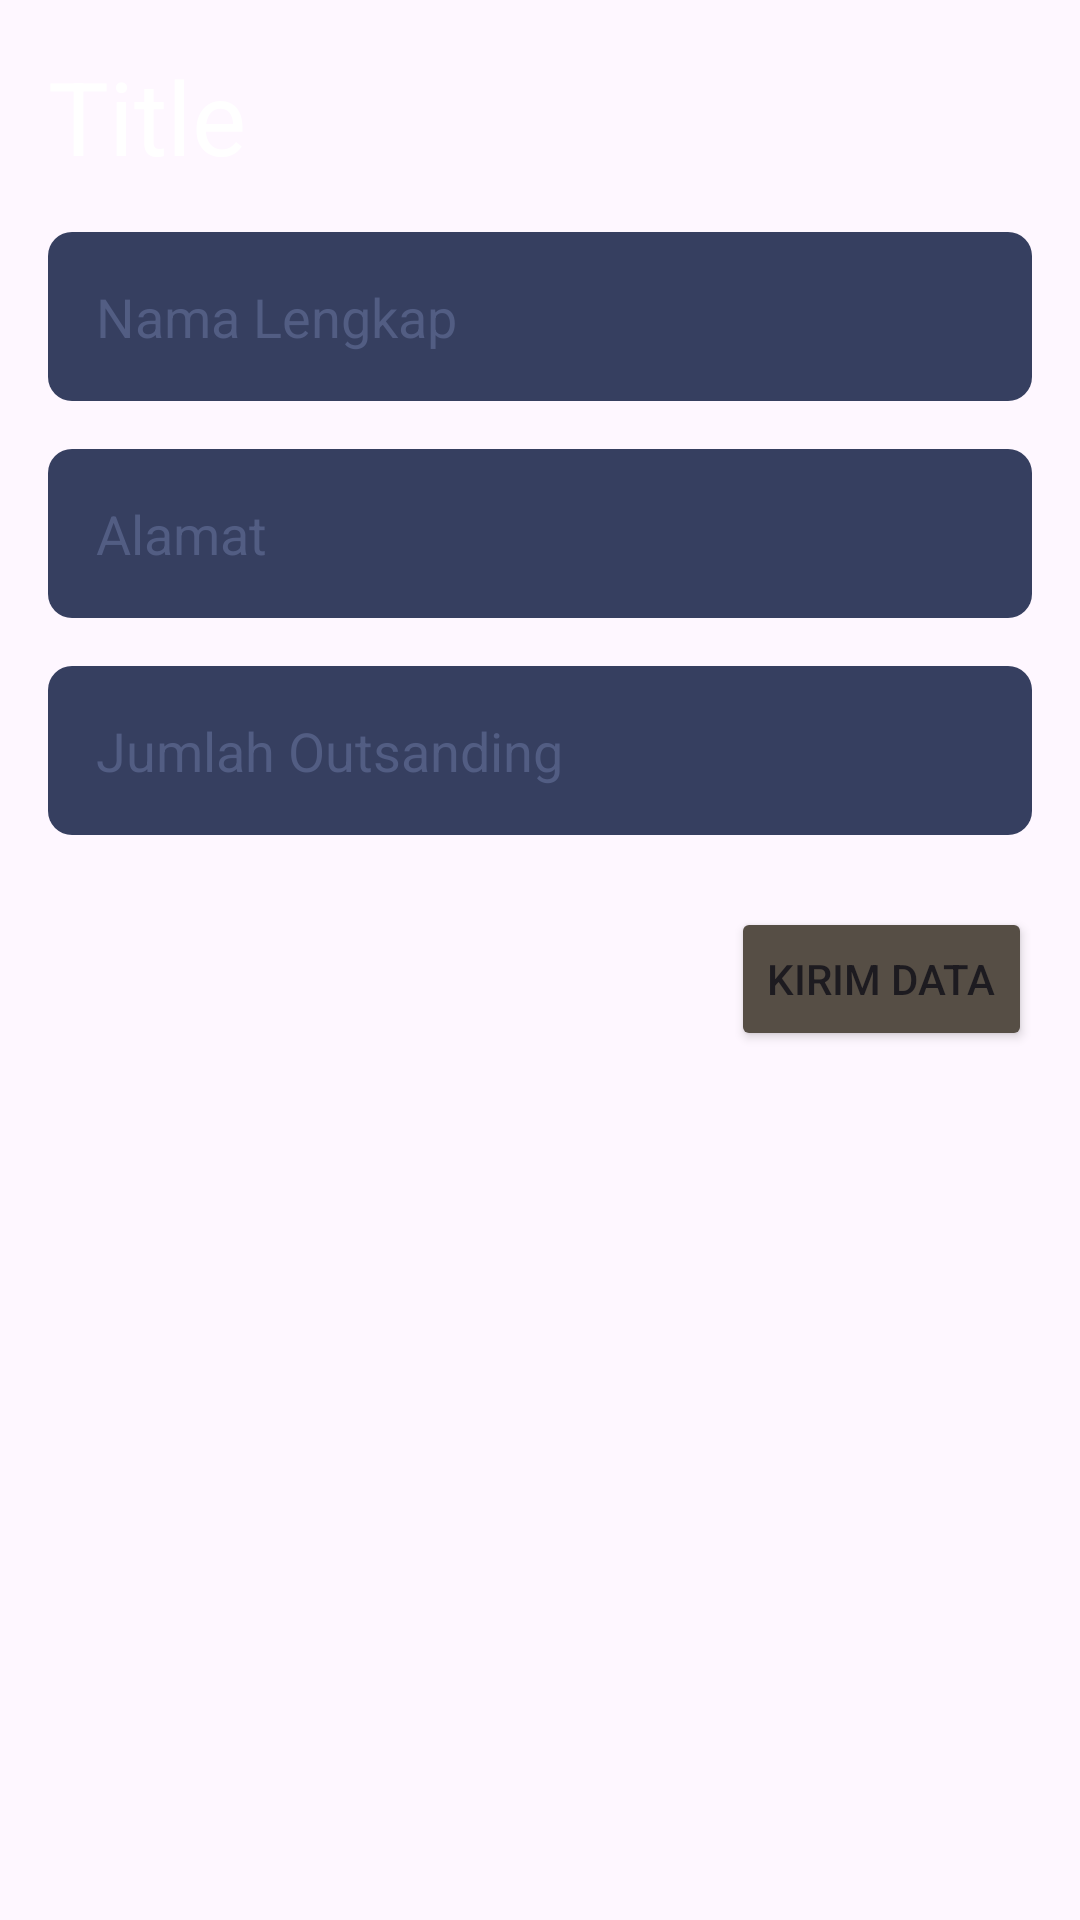

This screen was rendered from an Android layout file. Write that file and the resources it references.
<!-- AndroidManifest.xml: application theme Theme.CollectionData -->
<!-- res/layout/fragment_add_collection.xml -->
<?xml version="1.0" encoding="utf-8"?>
<FrameLayout xmlns:android="http://schemas.android.com/apk/res/android"
    xmlns:app="http://schemas.android.com/apk/res-auto"
    xmlns:tools="http://schemas.android.com/tools"
    android:layout_width="match_parent"
    android:layout_height="match_parent"
    tools:context=".uifragment.AddCollection">

    <ProgressBar
        android:id="@+id/progressBar2"
        style="@android:style/Widget.DeviceDefault.Light.ProgressBar.Large"
        android:layout_width="wrap_content"
        android:layout_height="wrap_content"
        android:layout_gravity="center"
        android:indeterminate="false"
        android:visibility="gone" />

    <LinearLayout
        android:layout_width="match_parent"
        android:layout_height="match_parent"
        android:layout_margin="16dp"
        android:gravity="right"
        android:orientation="vertical">

        <TextView
            android:id="@+id/txtTitle"
            android:layout_width="match_parent"
            android:layout_height="wrap_content"
            android:layout_marginBottom="16dp"
            android:text="Title"
            android:textAppearance="@style/TextAppearance.AppCompat.Display1"
            android:textColor="#FFFFFF" />

        <EditText
            android:id="@+id/editNama"
            android:layout_width="match_parent"
            android:layout_height="wrap_content"
            android:layout_marginBottom="16dp"
            android:background="@drawable/bg_field"
            android:ems="10"
            android:hint="Nama Lengkap"
            android:inputType="text"
            android:padding="16dp"
            android:textColor="#FFFFFF"
            android:textColorHint="#525D83" />

        <EditText
            android:id="@+id/editAlamat"
            android:layout_width="match_parent"
            android:layout_height="wrap_content"
            android:layout_marginBottom="16dp"
            android:background="@drawable/bg_field"
            android:ems="10"
            android:hint="Alamat"
            android:inputType="text"
            android:padding="16dp"
            android:textColor="#FFFFFF"
            android:textColorHint="#525D83" />

        <EditText
            android:id="@+id/editJumlah"
            android:layout_width="match_parent"
            android:layout_height="wrap_content"
            android:layout_marginBottom="16dp"
            android:background="@drawable/bg_field"
            android:ems="10"
            android:hint="Jumlah Outsanding"
            android:inputType="number"
            android:padding="16dp"
            android:textColor="#FFFFFF"
            android:textColorHint="#525D83" />

        <Button
            android:id="@+id/btnSend"
            android:layout_width="wrap_content"
            android:layout_height="wrap_content"
            android:layout_marginTop="8dp"
            android:backgroundTint="#564e45"
            android:text="Kirim Data" />

    </LinearLayout>
</FrameLayout>
<!-- resources referenced by this layout -->
<resources>
  <!-- drawable bg_field (drawable) -->
  <?xml version="1.0" encoding="utf-8"?>
  <shape xmlns:android="http://schemas.android.com/apk/res/android">
      <corners android:radius="8dp" /> 
      <solid android:color="#363f60"/>
  </shape>
  <style name="Theme.CollectionData" parent="Base.Theme.CollectionData" />
  <style name="Base.Theme.CollectionData" parent="Theme.Material3.DayNight.NoActionBar">
          
          
      </style>
</resources>
